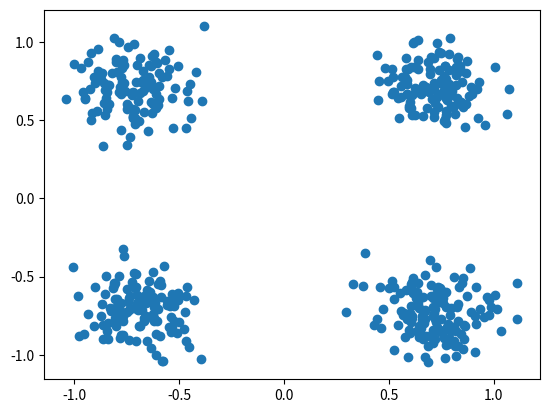

The script that saved this image:
import matplotlib.pyplot as plt
import numpy as np

data_size = 500
max_snr = 15
ber = []

for snr_db in range(max_snr-1, max_snr):
    real_signal = np.random.randint(0, 2, data_size) * 2 - 1
    imag_signal = np.random.randint(0, 2, data_size) * 2 - 1

    qpsk_sym = (real_signal+1j*imag_signal)/np.sqrt(2)
    noise_std = 10**(-snr_db/20)
    noise = np.random.randn(data_size)*noise_std/np.sqrt(2) + 1j*np.random.randn(data_size)*noise_std/np.sqrt(2)
    rcv_signal = qpsk_sym + noise

    real_detected_signal = ((rcv_signal.real>0)+0)*2 - 1
    imag_detected_signal = ((rcv_signal.imag>0)+0)*2 - 1
    num_error = np.sum(np.abs(real_signal-real_detected_signal))/2 + np.sum(np.abs(imag_signal-imag_detected_signal))/2
    ber.append(num_error/(data_size*2))

plt.scatter(rcv_signal.real, rcv_signal.imag)
plt.show()


